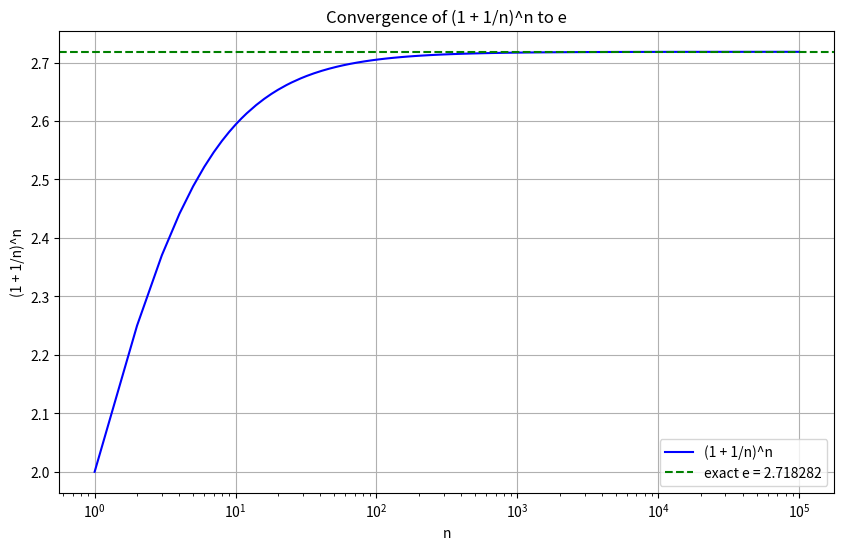

Source code (Python):
import math
import numpy as np
import matplotlib.pyplot as plt

# 1. 验证极限定理: (1 + 1/n)^n → e 当n→∞时
def verify_limit_e():
    print("=== 验证极限定理: (1 + 1/n)^n → e ===")
    # 计算不同n值的(1 + 1/n)^n
    n_values = [1, 2, 5, 10, 20, 50, 100, 500, 1000, 10000]
    exact_e = math.e
    
    print(f"精确e值: {exact_e:.10f}")
    print("n值\t\t(1 + 1/n)^n\t\t误差\t\t相对误差")
    print("-" * 80)
    
    for n in n_values:
        approx_e = (1 + 1/n)**n
        error = abs(approx_e - exact_e)
        rel_error = error / exact_e * 100
        print(f"{n}\t\t{approx_e:.10f}\t\t{error:.6f}\t\t{rel_error:.4f}%")
    
    # 验证误差收敛速度 O(1/n)
    print("\n=== 验证误差收敛速度 O(1/n) ===")
    for n in [10, 100, 1000, 10000]:
        approx_e = (1 + 1/n)**n
        error = abs(approx_e - exact_e)
        theoretical_error = math.e / (2 * n)  # 理论误差 O(1/n)
        print(f"n={n}: 实际误差={error:.6f}, 理论误差≈{theoretical_error:.6f}, 比值={error/theoretical_error:.2f}")

# 2. 验证导数性质: d/dx(e^x) = e^x
def verify_derivative_e():
    print("\n=== 验证导数性质: d/dx(e^x) = e^x ===")
    
    # 使用数值微分近似导数
    def numerical_derivative(f, x, h=1e-8):
        return (f(x + h) - f(x)) / h
    
    # 测试点
    test_points = [0, 1, 2, 3, 5]
    
    print("x值\t\te^x\t\t数值导数\t\t误差")
    print("-" * 80)
    
    for x in test_points:
        exact_value = math.exp(x)
        numerical_deriv = numerical_derivative(math.exp, x)
        error = abs(numerical_deriv - exact_value)
        print(f"{x}\t\t{exact_value:.6f}\t\t{numerical_deriv:.6f}\t\t{error:.10f}")

# 3. 验证离散差分到连续导数的过渡
def verify_discrete_to_continuous():
    print("\n=== 验证离散差分到连续导数的过渡 ===")
    
    # 离散模型: r(t) = (1 + 1/n)^(n*t)
    def discrete_model(t, n):
        return (1 + 1/n)**(n * t)
    
    # 连续模型: r(t) = e^t
    def continuous_model(t):
        return math.exp(t)
    
    # 测试时间点
    t = 1.0
    
    print(f"在t={t}处的比较:")
    print("n值\t\t离散模型值\t\t连续模型值\t\t误差")
    print("-" * 80)
    
    n_values = [10, 100, 1000, 10000]
    for n in n_values:
        discrete_value = discrete_model(t, n)
        continuous_value = continuous_model(t)
        error = abs(discrete_value - continuous_value)
        print(f"{n}\t\t{discrete_value:.6f}\t\t{continuous_value:.6f}\t\t{error:.6f}")
    
    # 验证离散差分等于当前值
    print("\n验证离散差分等于当前值:")
    print("n值\t\t离散值r(t)\t\t离散差分Δr/Δt")
    print("-" * 80)
    
    for n in n_values:
        delta_t = 1/n
        r_t = discrete_model(t, n)
        r_t_plus = discrete_model(t + delta_t, n)
        delta_r = r_t_plus - r_t
        discrete_deriv = delta_r / delta_t
        print(f"{n}\t\t{r_t:.6f}\t\t{discrete_deriv:.6f}")

# 4. 可视化收敛过程
def visualize_convergence():
    print("\n=== 可视化收敛过程 ===")
    
    # 生成n值
    n_values = np.logspace(0, 5, 100, dtype=int)
    approx_e_values = []
    exact_e = math.e
    
    for n in n_values:
        approx_e = (1 + 1/n)**n
        approx_e_values.append(approx_e)
    
    # 绘制收敛曲线
    plt.figure(figsize=(10, 6))
    plt.plot(n_values, approx_e_values, 'b-', label='(1 + 1/n)^n')
    plt.axhline(y=exact_e, color='g', linestyle='--', label=f'exact e = {exact_e:.6f}')
    plt.xscale('log')
    plt.xlabel('n')
    plt.ylabel('(1 + 1/n)^n')
    plt.title('Convergence of (1 + 1/n)^n to e')
    plt.legend()
    plt.grid(True)
    plt.savefig('convergence_plot.png')
    print("收敛曲线已保存为 convergence_plot.png")

# 5. 验证复合函数导数: d/dx(e^λx) = λe^λx
def verify_compound_derivative():
    print("\n=== 验证复合函数导数: d/dx(e^λx) = λe^λx ===")
    
    λ = 2.0  # 任意常数
    
    def compound_function(x):
        return math.exp(λ * x)
    
    def analytical_derivative(x):
        return λ * math.exp(λ * x)
    
    def numerical_derivative(f, x, h=1e-8):
        return (f(x + h) - f(x)) / h
    
    test_points = [0, 1, 2, 3]
    print(f"λ = {λ}")
    print("x值\t\te^λx\t\t解析导数\t\t数值导数\t\t误差")
    print("-" * 80)
    
    for x in test_points:
        f_x = compound_function(x)
        analytical_deriv = analytical_derivative(x)
        numerical_deriv = numerical_derivative(compound_function, x)
        error = abs(numerical_deriv - analytical_deriv)
        print(f"{x}\t\t{f_x:.6f}\t\t{analytical_deriv:.6f}\t\t{numerical_deriv:.6f}\t\t{error:.10f}")

if __name__ == "__main__":
    verify_limit_e()
    verify_derivative_e()
    verify_discrete_to_continuous()
    visualize_convergence()
    verify_compound_derivative()
    print("\n=== 验证完成 ===")
